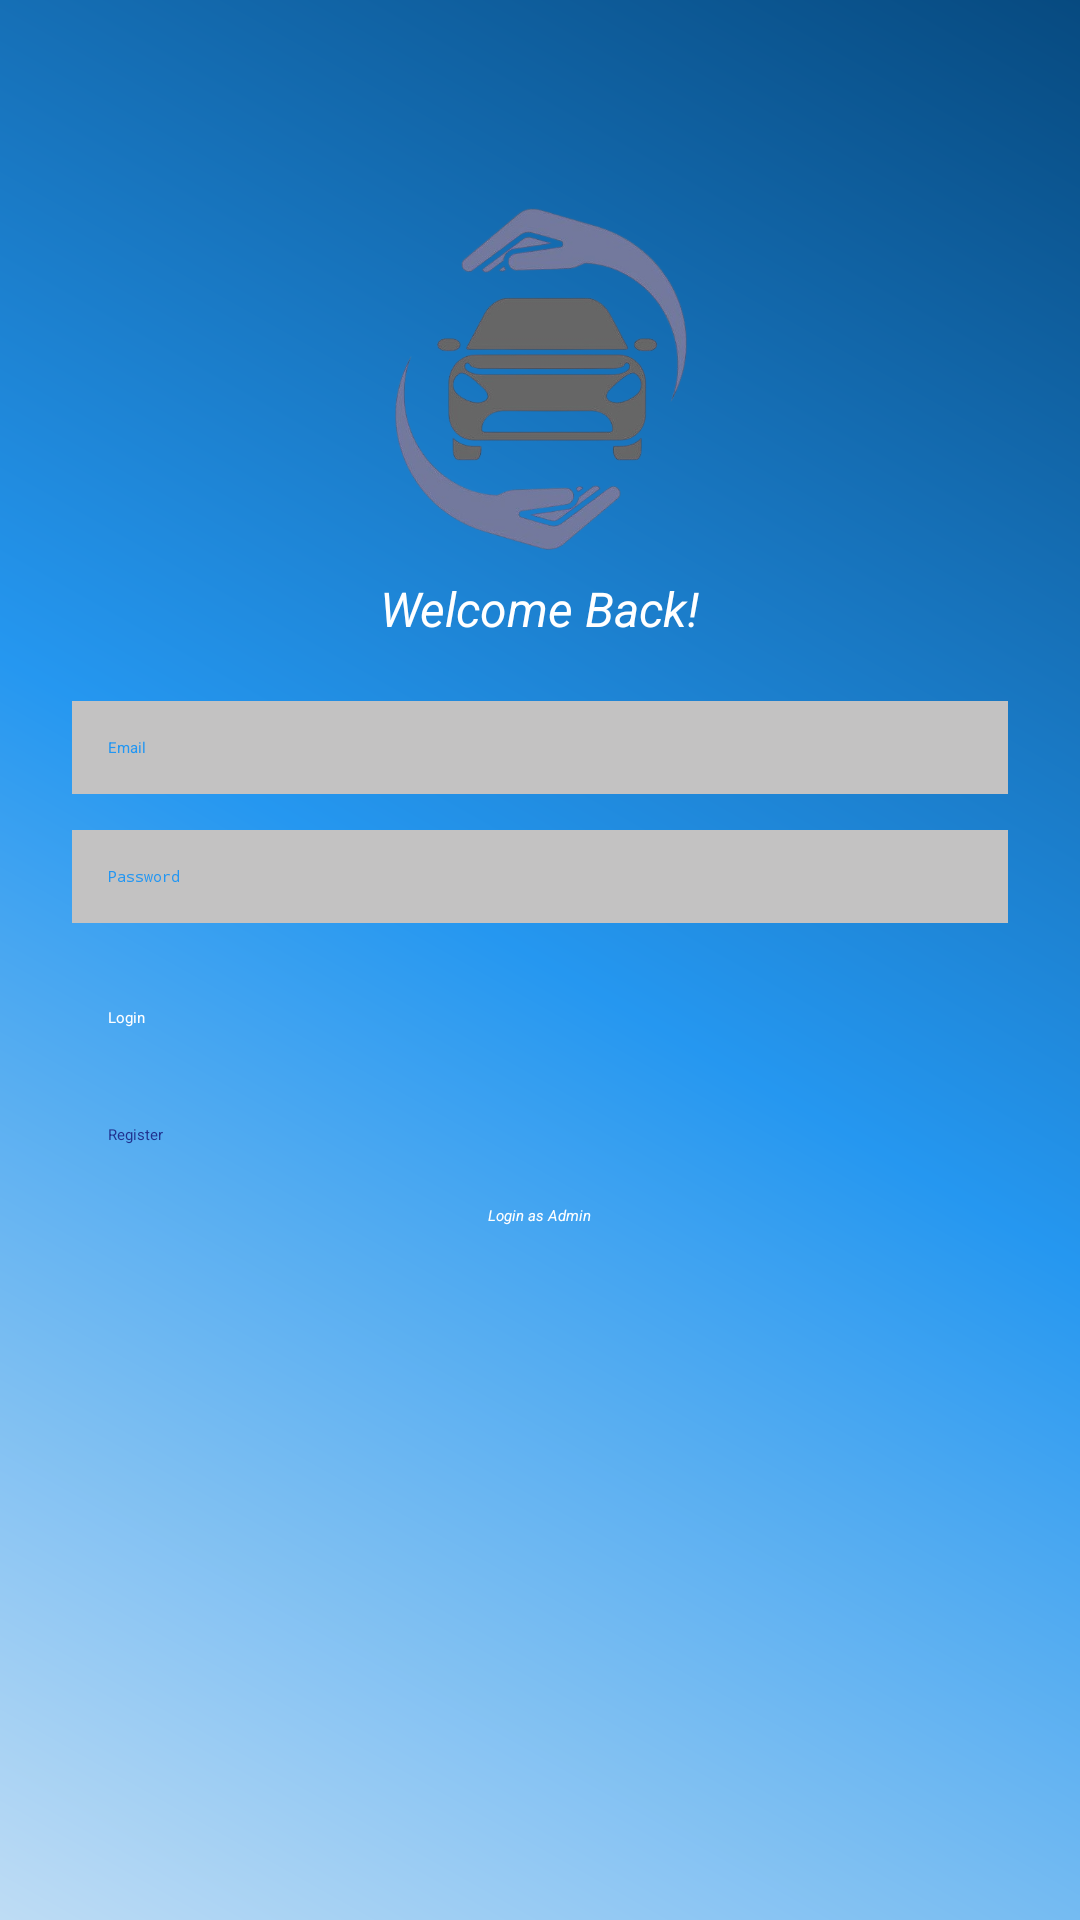

Reconstruct the res/layout file that produces this screen, plus the resources it refers to.
<!-- AndroidManifest.xml: application theme Theme.SafeMiles -->
<!-- res/layout/activity_login.xml -->
<?xml version="1.0" encoding="utf-8"?>
<RelativeLayout xmlns:android="http://schemas.android.com/apk/res/android"
    xmlns:app="http://schemas.android.com/apk/res-auto"
    xmlns:tools="http://schemas.android.com/tools"
    android:id="@+id/loginLayout"
    android:layout_width="match_parent"
    android:layout_height="match_parent"
    android:background="@drawable/bg_gradient"
    android:padding="24dp"
    tools:context=".login">

    
    <ImageView
        android:id="@+id/appIcon"
        android:layout_width="120dp"
        android:layout_height="120dp"
        android:src="@drawable/icon"
        android:layout_centerHorizontal="true"
        android:layout_marginTop="40dp"
        android:contentDescription="App Icon" />

    
    <TextView
        android:id="@+id/subtitle"
        android:layout_width="wrap_content"
        android:layout_height="wrap_content"
        android:text="Welcome Back!"
        android:textSize="16sp"
        android:textStyle="italic"
        android:textColor="#FFFFFF"
        android:layout_below="@id/appIcon"
        android:layout_centerHorizontal="true"
        android:layout_marginTop="8dp" />

    
    <EditText
        android:id="@+id/emailInput"
        android:layout_width="match_parent"
        android:layout_height="wrap_content"
        android:hint="Email"
        android:inputType="textEmailAddress"
        android:layout_below="@id/subtitle"
        android:layout_marginTop="20dp"
        android:padding="12dp"
        android:background="#C3C2C2"
        android:textColor="#000000"
        android:textColorHint="#2196F3" />

    
    <EditText
        android:id="@+id/passwordInput"
        android:layout_width="match_parent"
        android:layout_height="wrap_content"
        android:hint="Password"
        android:inputType="textPassword"
        android:layout_below="@id/emailInput"
        android:layout_marginTop="12dp"
        android:padding="12dp"
        android:background="#C3C2C2"
        android:textColor="#000000"
        android:textColorHint="#2196F3" />

    
    <Button
        android:id="@+id/loginBtn"
        android:layout_width="match_parent"
        android:layout_height="wrap_content"
        android:text="Login"
        android:layout_below="@id/passwordInput"
        android:layout_marginTop="16dp"
        android:layout_centerHorizontal="true"
        android:backgroundTint="#21318E"
        android:textColor="#FFFFFF"
        android:padding="12dp" />

    
    <Button
        android:id="@+id/registerRedirectBtn"
        android:layout_width="match_parent"
        android:layout_height="wrap_content"
        android:text="Register"
        android:layout_centerHorizontal="true"
        android:layout_below="@id/loginBtn"
        android:layout_marginTop="8dp"
        android:backgroundTint="#FFFFFF"
        android:textColor="#21318E"
        android:padding="12dp" />

    <TextView
        android:id="@+id/admin"
        android:layout_width="wrap_content"
        android:layout_height="wrap_content"
        android:layout_below="@+id/registerRedirectBtn"
        android:layout_marginTop="8dp"
        android:text="Login as Admin"
        android:textStyle="italic"
        android:textColor="@color/white"
        android:layout_centerHorizontal="true"/>

</RelativeLayout>
<!-- resources referenced by this layout -->
<resources>
  <!-- drawable bg_gradient (drawable) -->
  <shape xmlns:android="http://schemas.android.com/apk/res/android"
      android:shape="rectangle">
      <gradient
          android:startColor="#BEDCF4"
          android:centerColor="#2597F0"
          android:endColor="#074A80"
          android:angle="45"/>
  </shape>
  <!-- drawable icon: png bitmap (drawable, 138062 bytes) -->
  <style name="Theme.SafeMiles" parent="Base.Theme.SafeMiles">
      
      <item name="android:navigationBarColor">@android:color/transparent</item>
      <item name="android:statusBarColor">@android:color/transparent</item>
      <item name="android:windowLightStatusBar">?attr/isLightTheme</item>
    </style>
  <!-- not gathered from this repository: default colours our renderer supplied (Android Studio template values) -->
  <color name="white">#FFFFFFFF</color>
</resources>
